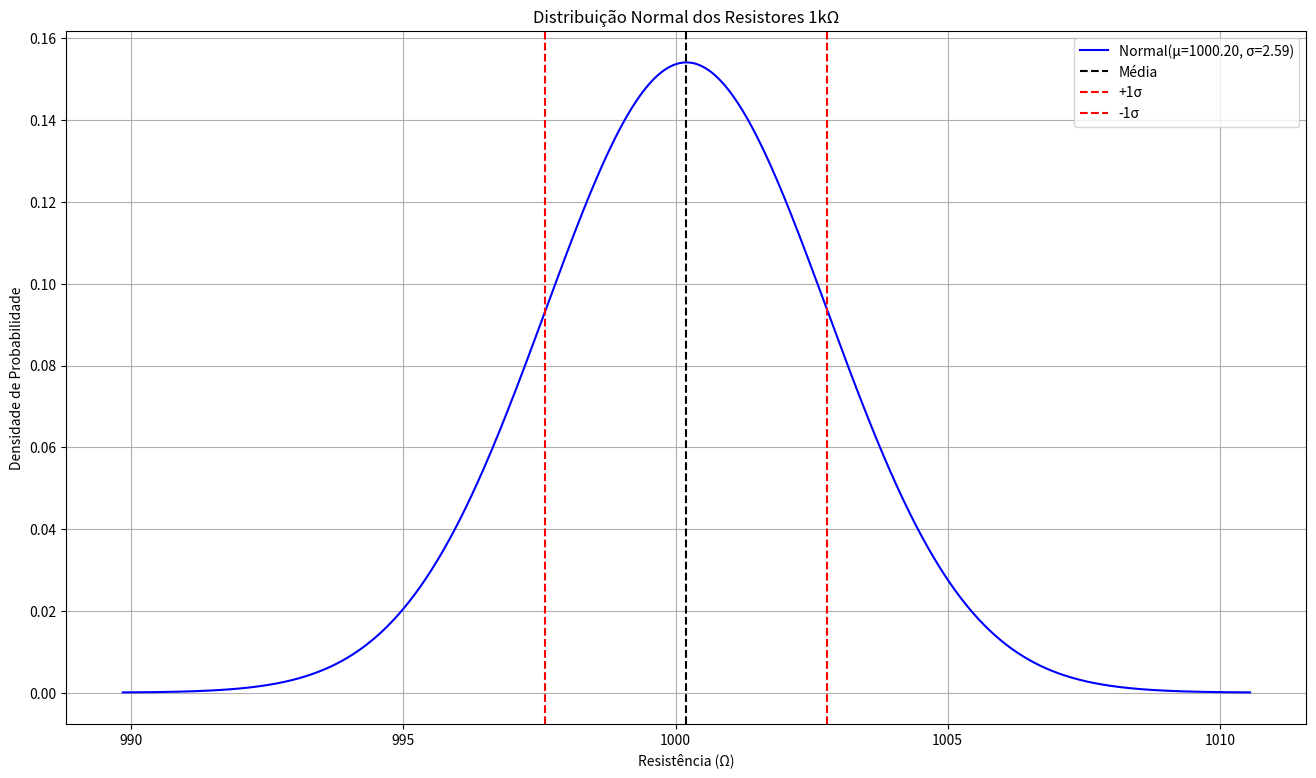
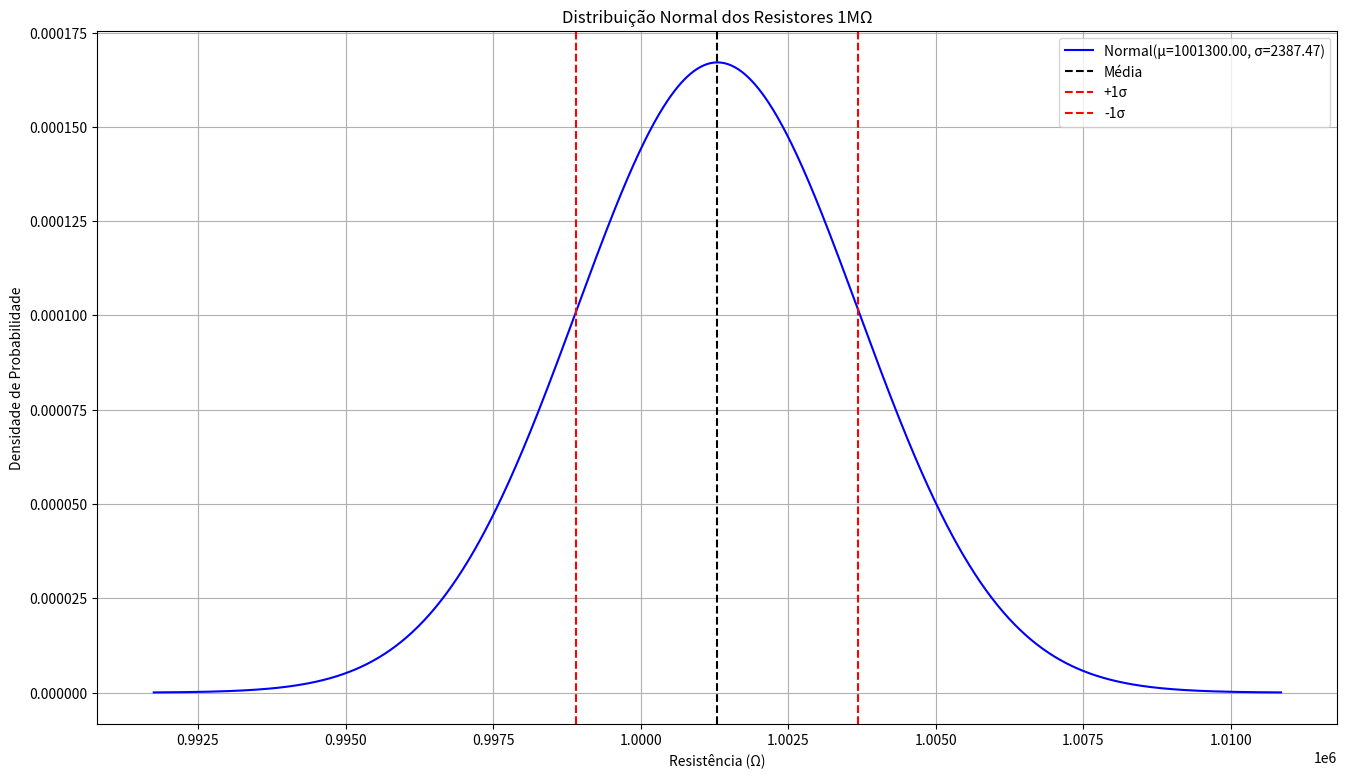
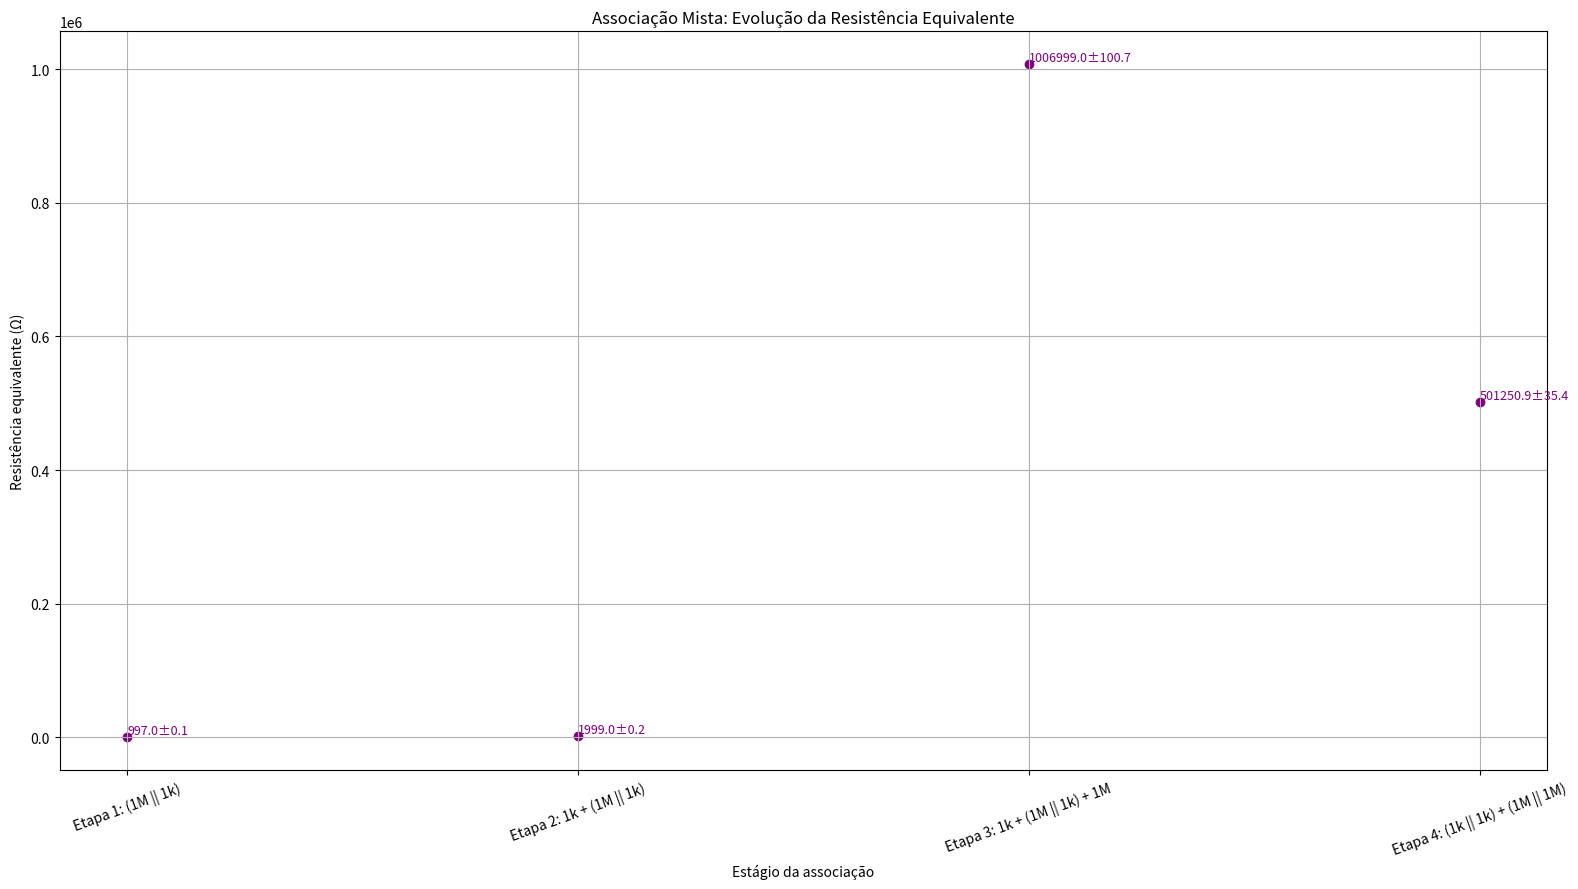
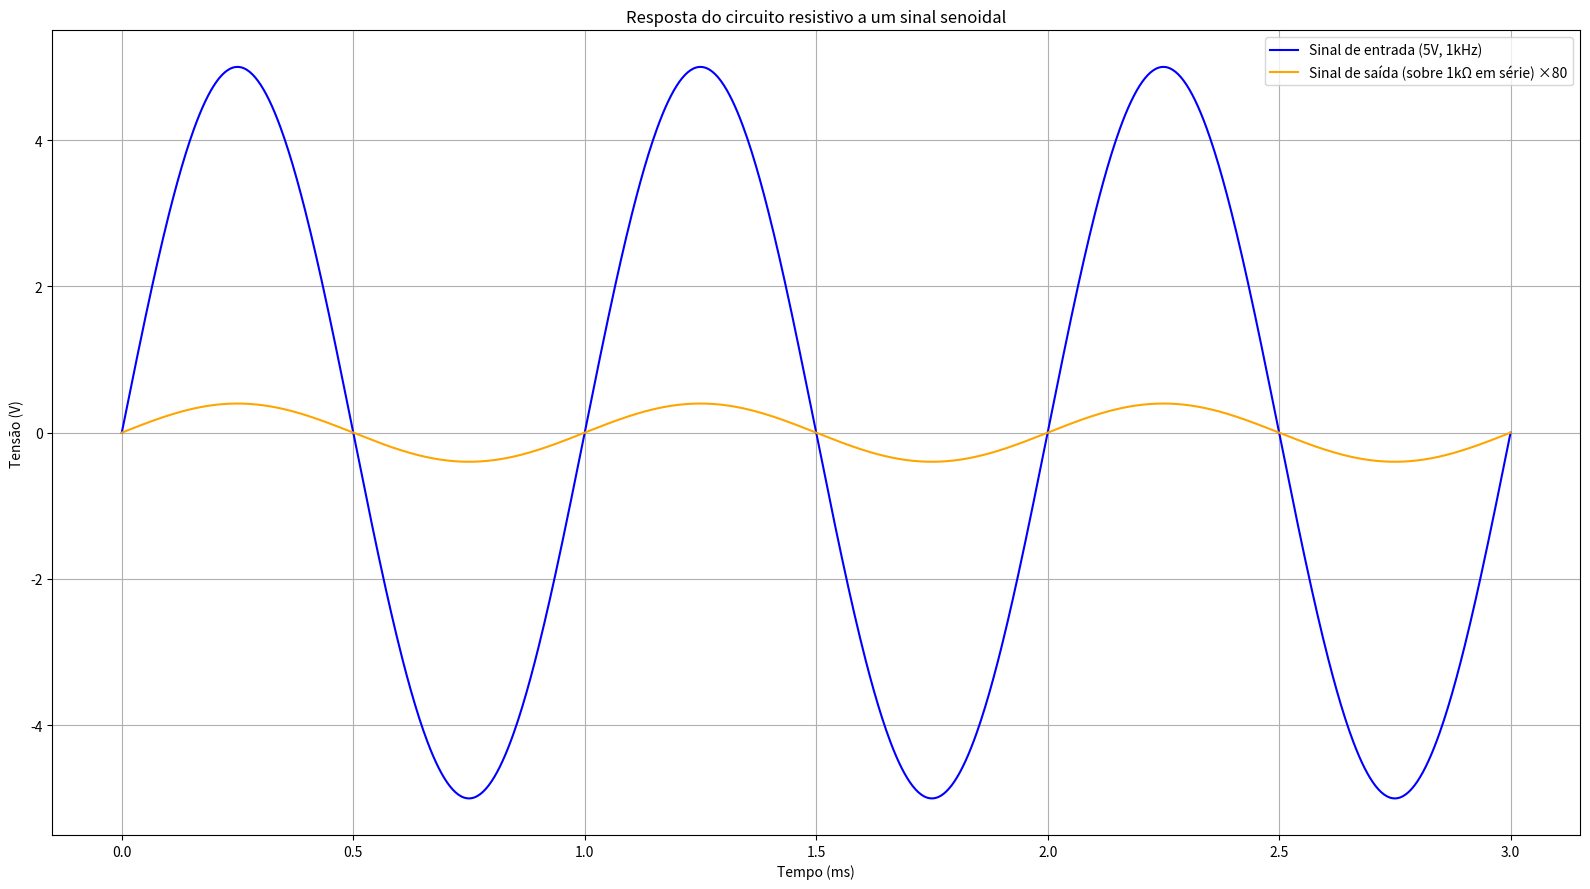
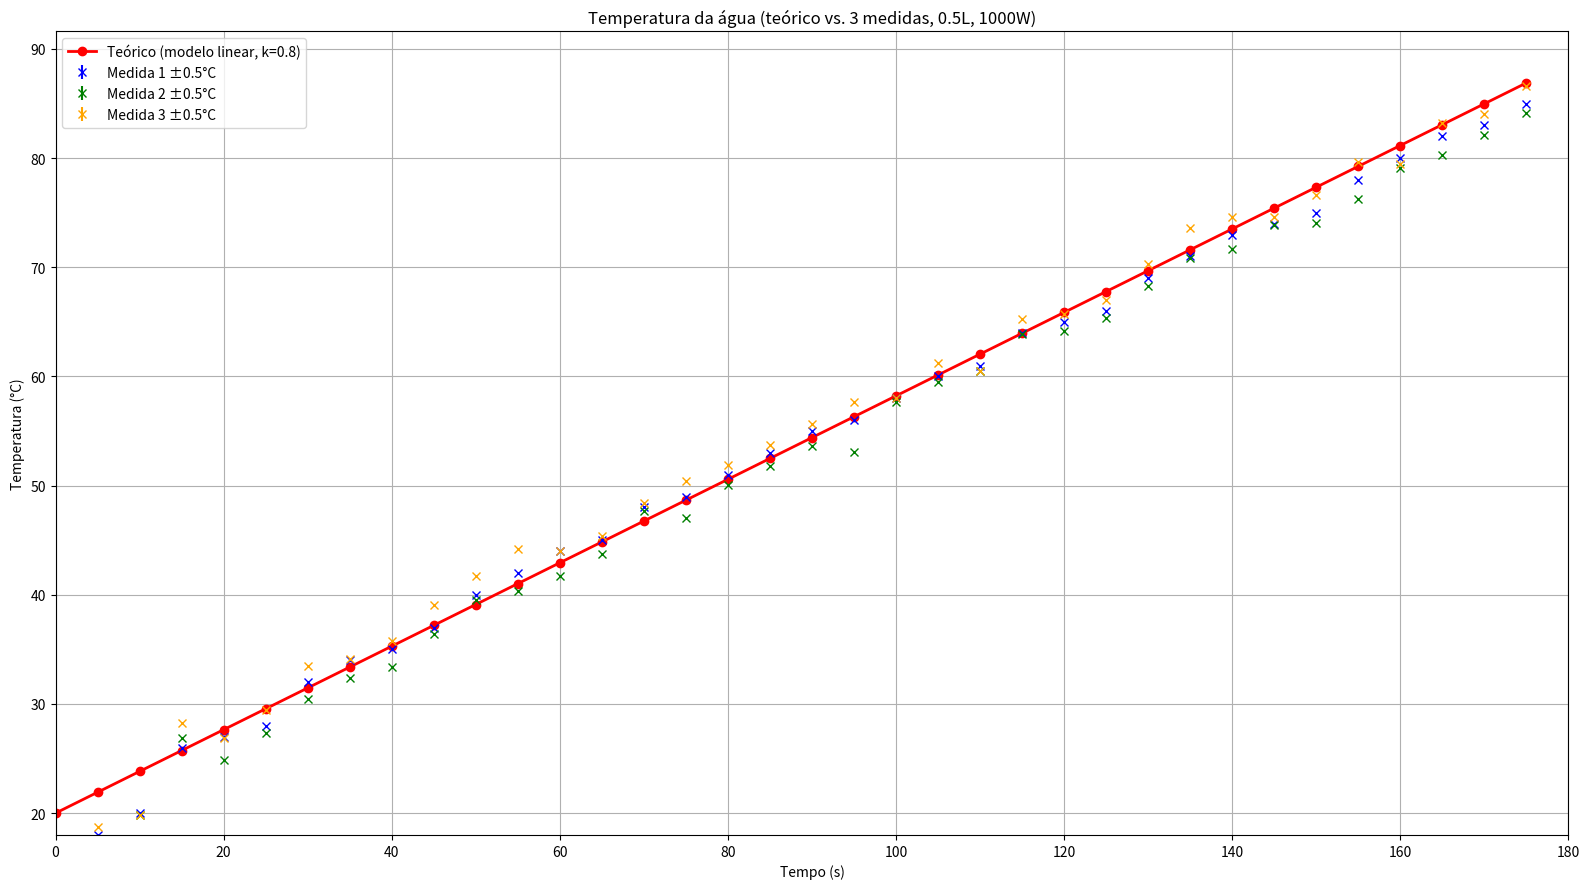

These charts were generated, in order, by the following Python code:
import numpy as np
import pandas as pd
import matplotlib.pyplot as plt
from math import sqrt
from itertools import combinations

# === INSIRA AQUI OS VALORES MEDIDOS (em ohms) ===
resistores_1k = np.array([1002, 998, 1001, 1003, 997])  # Exemplo, substitua pelos valores reais
resistores_1M = np.array([1005000, 999000, 1001000, 1002000, 999500])  # Exemplo

# Erro relativo de 0,01%
erro_relativo = 0.0001

# Erro absoluto de cada resistor
# Fórmula: \( \Delta R_i = R_i \cdot \delta \), onde \( \delta = 0,0001 \)
erro_1k = resistores_1k * erro_relativo
erro_1M = resistores_1M * erro_relativo

# --- Análise estatística dos valores medidos ---
def analise_estatistica(resistores, nome):
    # Média: \( \overline{R} = \frac{1}{n} \sum_{i=1}^n R_i \)
    # Desvio padrão: \( \sigma = \sqrt{\frac{\sum (R_i - \overline{R})^2}{n-1}} \)
    # Erro médio: \( \Delta \overline{R} = \frac{\sigma}{\sqrt{n}} \)
    print(f"\n--- Estatística dos resistores {nome} ---")
    media = np.mean(resistores)
    desvio_padrao = np.std(resistores, ddof=1)
    erro_medio = desvio_padrao / np.sqrt(len(resistores))
    print(f"Média: {media:.4f} Ω")
    print(f"Desvio padrão: {desvio_padrao:.4f} Ω")
    print(f"Erro médio: {erro_medio:.4f} Ω")
    return media, desvio_padrao, erro_medio

media_1k, sigma_1k, erro_medio_1k = analise_estatistica(resistores_1k, '1kΩ')
media_1M, sigma_1M, erro_medio_1M = analise_estatistica(resistores_1M, '1MΩ')

# --- DataFrame dos valores medidos ---
df_medidos = pd.DataFrame({
    'Resistores 1kΩ': resistores_1k,
    'Resistores 1MΩ': resistores_1M
})
print("\nTabela de valores medidos:")
print(df_medidos)
print("\nCSV dos valores medidos:")
print(df_medidos.to_csv(index=False))

# --- Plot da distribuição normal dos valores medidos ---
def plot_distribuicao(resistores, media, sigma, nome):
    # Distribuição normal: \( f(x) = \frac{1}{\sigma \sqrt{2\pi}} e^{-\frac{1}{2} \left(\frac{x-\mu}{\sigma}\right)^2} \)
    from scipy.stats import norm
    x = np.linspace(media - 4*sigma, media + 4*sigma, 1000)
    y = norm.pdf(x, media, sigma)
    plt.figure(figsize=(16, 9))
    # plt.hist(resistores, bins=5, density=True, alpha=0.5, label='Valores medidos')
    plt.plot(x, y, label=f'Normal(μ={media:.2f}, σ={sigma:.2f})', color='blue')
    plt.title(f'Distribuição Normal dos Resistores {nome}')
    plt.xlabel('Resistência (Ω)')
    plt.ylabel('Densidade de Probabilidade')
    plt.axvline(media, color='black', linestyle='--', label='Média')
    plt.axvline(media + sigma, color='red', linestyle='--', label='+1σ')
    plt.axvline(media - sigma, color='red', linestyle='--', label='-1σ')
    plt.legend()
    plt.grid(True)
    plt.show()

plot_distribuicao(resistores_1k, media_1k, sigma_1k, '1kΩ')
plot_distribuicao(resistores_1M, media_1M, sigma_1M, '1MΩ')

# --- Associação em série ---
# Resistência equivalente em série: \( R_{eq,s} = \sum_{i=1}^n R_i \)
# Erro absoluto em série: \( \Delta R_{eq,s} = \sum_{i=1}^n \Delta R_i \)
Req_serie_1k = np.sum(resistores_1k)
Req_serie_1M = np.sum(resistores_1M)
erro_serie_1k = np.sum(erro_1k)
erro_serie_1M = np.sum(erro_1M)

# --- Associação em paralelo ---
# Resistência equivalente em paralelo: \( R_{eq,p} = \left( \sum_{i=1}^n \frac{1}{R_i} \right)^{-1} \)
# Propagação de erro (aproximação):
# \( \Delta R_{eq,p} = R_{eq,p}^2 \sqrt{ \sum_{i=1}^n \left( \frac{\Delta R_i}{R_i^2} \right)^2 } \)
def resistencia_paralelo(resistores):
    return 1 / np.sum(1 / resistores)

def erro_paralelo(resistores, erros):
    Req = resistencia_paralelo(resistores)
    parcial = (Req**2) * np.sum((erros / resistores**2)**2)
    return sqrt(parcial)

Req_paralelo_1k = resistencia_paralelo(resistores_1k)
Req_paralelo_1M = resistencia_paralelo(resistores_1M)
erro_paralelo_1k = erro_paralelo(resistores_1k, erro_1k)
erro_paralelo_1M = erro_paralelo(resistores_1M, erro_1M)

# --- Exibição dos resultados das associações ---
def print_resultado(nome, Req, erro):
    print(f"{nome}: {Req:.4f} Ω ± {erro:.4f} Ω")

print("\n=== Resultados das Associações ===")
print_resultado("Série 1kΩ", Req_serie_1k, erro_serie_1k)
print_resultado("Paralelo 1kΩ", Req_paralelo_1k, erro_paralelo_1k)
print_resultado("Série 1MΩ", Req_serie_1M, erro_serie_1M)
print_resultado("Paralelo 1MΩ", Req_paralelo_1M, erro_paralelo_1M)

# --- Tabela resumo das associações ---
dados = {
    'Associação': ['Série 1kΩ', 'Paralelo 1kΩ', 'Série 1MΩ', 'Paralelo 1MΩ'],
    'Req (Ω)': [Req_serie_1k, Req_paralelo_1k, Req_serie_1M, Req_paralelo_1M],
    'Erro (Ω)': [erro_serie_1k, erro_paralelo_1k, erro_serie_1M, erro_paralelo_1M]
}
df = pd.DataFrame(dados)

print("\nTabela resumo das associações:")
print(df.to_string(index=False))




# --- Associação mista ---
# Exemplo 1: 1k + (1M || 1k) + 1M
# Seleciona resistores (pode ser ajustado conforme os valores reais)
r1k_a = resistores_1k[0]
r1M_a = resistores_1M[0]
r1k_b = resistores_1k[1]
r1M_b = resistores_1M[1]

# Erros correspondentes
e1k_a = erro_1k[0]
e1M_a = erro_1M[0]
e1k_b = erro_1k[1]
e1M_b = erro_1M[1]

# Etapa 1: (1M_b || 1k_b)
Req_paralelo_misto1 = 1 / (1/r1M_b + 1/r1k_b)
erro_paralelo_misto1 = (Req_paralelo_misto1**2) * sqrt((e1M_b/r1M_b**2)**2 + (e1k_b/r1k_b**2)**2)

# Etapa 2: r1k_a + Req_paralelo_misto1
Req_misto2 = r1k_a + Req_paralelo_misto1
erro_misto2 = e1k_a + erro_paralelo_misto1

# Etapa 3: Req_misto2 + r1M_a
Req_misto3 = Req_misto2 + r1M_a
erro_misto3 = erro_misto2 + e1M_a

# Exemplo 2: (1k || 1k) + (1M || 1M)
Req_paralelo_1k = 1 / (1/resistores_1k[2] + 1/resistores_1k[3])
erro_paralelo_1k = (Req_paralelo_1k**2) * sqrt((erro_1k[2]/resistores_1k[2]**2)**2 + (erro_1k[3]/resistores_1k[3]**2)**2)

Req_paralelo_1M = 1 / (1/resistores_1M[2] + 1/resistores_1M[3])
erro_paralelo_1M = (Req_paralelo_1M**2) * sqrt((erro_1M[2]/resistores_1M[2]**2)**2 + (erro_1M[3]/resistores_1M[3]**2)**2)

Req_misto4 = Req_paralelo_1k + Req_paralelo_1M
erro_misto4 = erro_paralelo_1k + erro_paralelo_1M

# --- Plot das associações mistas ---
labels = [
    'Etapa 1: (1M || 1k)',
    'Etapa 2: 1k + (1M || 1k)',
    'Etapa 3: 1k + (1M || 1k) + 1M',
    'Etapa 4: (1k || 1k) + (1M || 1M)'
]
valores = [Req_paralelo_misto1, Req_misto2, Req_misto3, Req_misto4]
erros = [erro_paralelo_misto1, erro_misto2, erro_misto3, erro_misto4]

plt.figure(figsize=(16, 9))
plt.scatter(range(len(valores)), valores, color='purple')
for i, (x, y, e) in enumerate(zip(range(len(valores)), valores, erros)):
    plt.text(x, y, f"{y:.1f}±{e:.1f}", fontsize=9, ha='left', va='bottom', color='purple')
plt.xticks(range(len(labels)), labels, rotation=20)
plt.title('Associação Mista: Evolução da Resistência Equivalente')
plt.xlabel('Estágio da associação')
plt.ylabel('Resistência equivalente (Ω)')
plt.grid(True)
plt.tight_layout()
plt.show()

# --- Simulação de resposta a sinal senoidal (5V, 1kHz) ---
# Parâmetros do sinal
V_in = 5  # Volts (amplitude)
freq = 1000  # Hz
omega = 2 * np.pi * freq
T = 1 / freq

t = np.linspace(0, 3*T, 1000)  # 3 períodos
vin = V_in * np.sin(omega * t)

# Exemplo: saída sobre o resistor de 1k em série na associação mista 1k + (1M || 1k) + 1M
# Usando Req_misto3 como resistência total, e r1k_a como resistência de interesse
V_out = vin * (r1k_a / Req_misto3)

# Fator de amplificação para visualização
fator_saida = 80

plt.figure(figsize=(16, 9))
plt.plot(t * 1e3, vin, label='Sinal de entrada (5V, 1kHz)', color='blue')
plt.plot(t * 1e3, V_out * fator_saida, label=f'Sinal de saída (sobre 1kΩ em série) ×{fator_saida}', color='orange')
plt.title('Resposta do circuito resistivo a um sinal senoidal')
plt.xlabel('Tempo (ms)')
plt.ylabel('Tensão (V)')
plt.legend()
plt.grid(True)
plt.tight_layout()
plt.show()

# --- Efeito Joule: aquecimento de água com resistor (modelo realista com lei de Newton) ---
# Dados do problema
P = 1000  # Potência do resistor (W)
V = 220   # Tensão (V)
m_agua = 0.5  # massa da água (kg)
c_agua = 4186  # calor específico da água (J/kg°C)
T0 = 20  # Temperatura inicial (°C)
T_amb = 20  # Temperatura ambiente (°C)

tempo_total = 300  # tempo total de simulação (s)
dt = 5  # passo de tempo (s)
tempos = np.arange(0, tempo_total + dt, dt)
k = 0.001

# Fórmulas utilizadas:
# Lei de Newton para aquecimento:c
#   \[
#   \frac{dT}{dt} = \frac{P}{m c} - k (T - T_{amb})
#   \]
# Solução discreta para cada passo de tempo dt:
#   \[
#   T_{i+1} = T_i + \left( \frac{P}{m c} - k (T_i - T_{amb}) \right) dt
#   \]

temperaturas = [T0]
for i in range(1, len(tempos)):
    T_atual = temperaturas[-1]
    # Lei de Newton: dT/dt = (P/(m*c)) - k*(T - T_amb)
    dT = (P/(m_agua*c_agua) - k*(T_atual - T_amb)) * dt
    temperaturas.append(T_atual + dT)

temperaturas = np.array(temperaturas)

# Vetor para valores práticos (preencha após experimento)
temperaturas_praticas = np.full_like(temperaturas, np.nan, dtype=float)  # substitua np.nan pelos valores reais

# --- Vetor de dados fictícios para 36 amostras (5 em 5 segundos, até 180s) ---
dt_fict = 5
n_fict = 36

tempos_fict = np.arange(0, n_fict * dt_fict, dt_fict)
T0_fict = 20

# Fator multiplicador para ajuste da inclinação da reta teórica
k_linear = 0.8 # ajuste conforme necessário

# Modelo linear ajustável: ΔT = k_linear * Q/(m*c) acumulativo
# Q acumulado até cada tempo: Q = P * t
# T = T0 + k_linear * Q/(m*c)
temperaturas_teorico = T0_fict + k_linear * (P * tempos_fict) / (m_agua * c_agua)

# Vetores de dados fictícios de temperatura medida
temperatura_medida1 = np.array([15, 18, 20, 26, 27, 28, 32, 34, 35, 37, 40, 42, 44, 45, 48, 49, 51, 53, 55, 56, 58, 60, 61, 64, 65, 66, 69, 71, 73, 74, 75, 78, 80, 82, 83, 85])
temperatura_medida2 = temperatura_medida1 - np.random.normal(1, 0.7, n_fict)  # um pouco abaixo
temperatura_medida3 = temperatura_medida1 + np.random.normal(1, 0.7, n_fict)  # um pouco acima

# Incerteza propagada: erro de 0.5°C em cada medição
incerteza_medida = np.full_like(temperatura_medida1, 0.5)

# Plot dos dados teóricos e medidos com barras de erro
plt.figure(figsize=(16, 9))
plt.plot(tempos_fict, temperaturas_teorico, label=f'Teórico (modelo linear, k={k_linear})', color='red', marker='o', linewidth=2)
plt.errorbar(tempos_fict, temperatura_medida1, yerr=incerteza_medida, fmt='x', color='blue', label='Medida 1 ±0.5°C')
plt.errorbar(tempos_fict, temperatura_medida2, yerr=incerteza_medida, fmt='x', color='green', label='Medida 2 ±0.5°C')
plt.errorbar(tempos_fict, temperatura_medida3, yerr=incerteza_medida, fmt='x', color='orange', label='Medida 3 ±0.5°C')
plt.title('Temperatura da água (teórico vs. 3 medidas, 0.5L, 1000W)')
plt.xlabel('Tempo (s)')
plt.ylabel('Temperatura (°C)')
plt.xlim(0, 180)
plt.ylim(T0_fict-2, max(temperatura_medida3)+5)
plt.legend()
plt.grid(True)
plt.tight_layout()
plt.show()